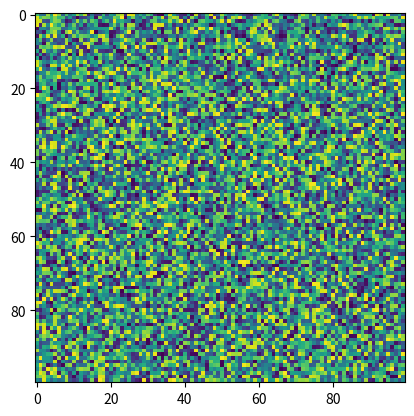

Python code for this plot:
import matplotlib.pyplot as plt
import numpy as np
X = np.random.rand(100, 100)
plt.imshow(X=X, cmap='viridis', url=None, interpolation_stage=None)
